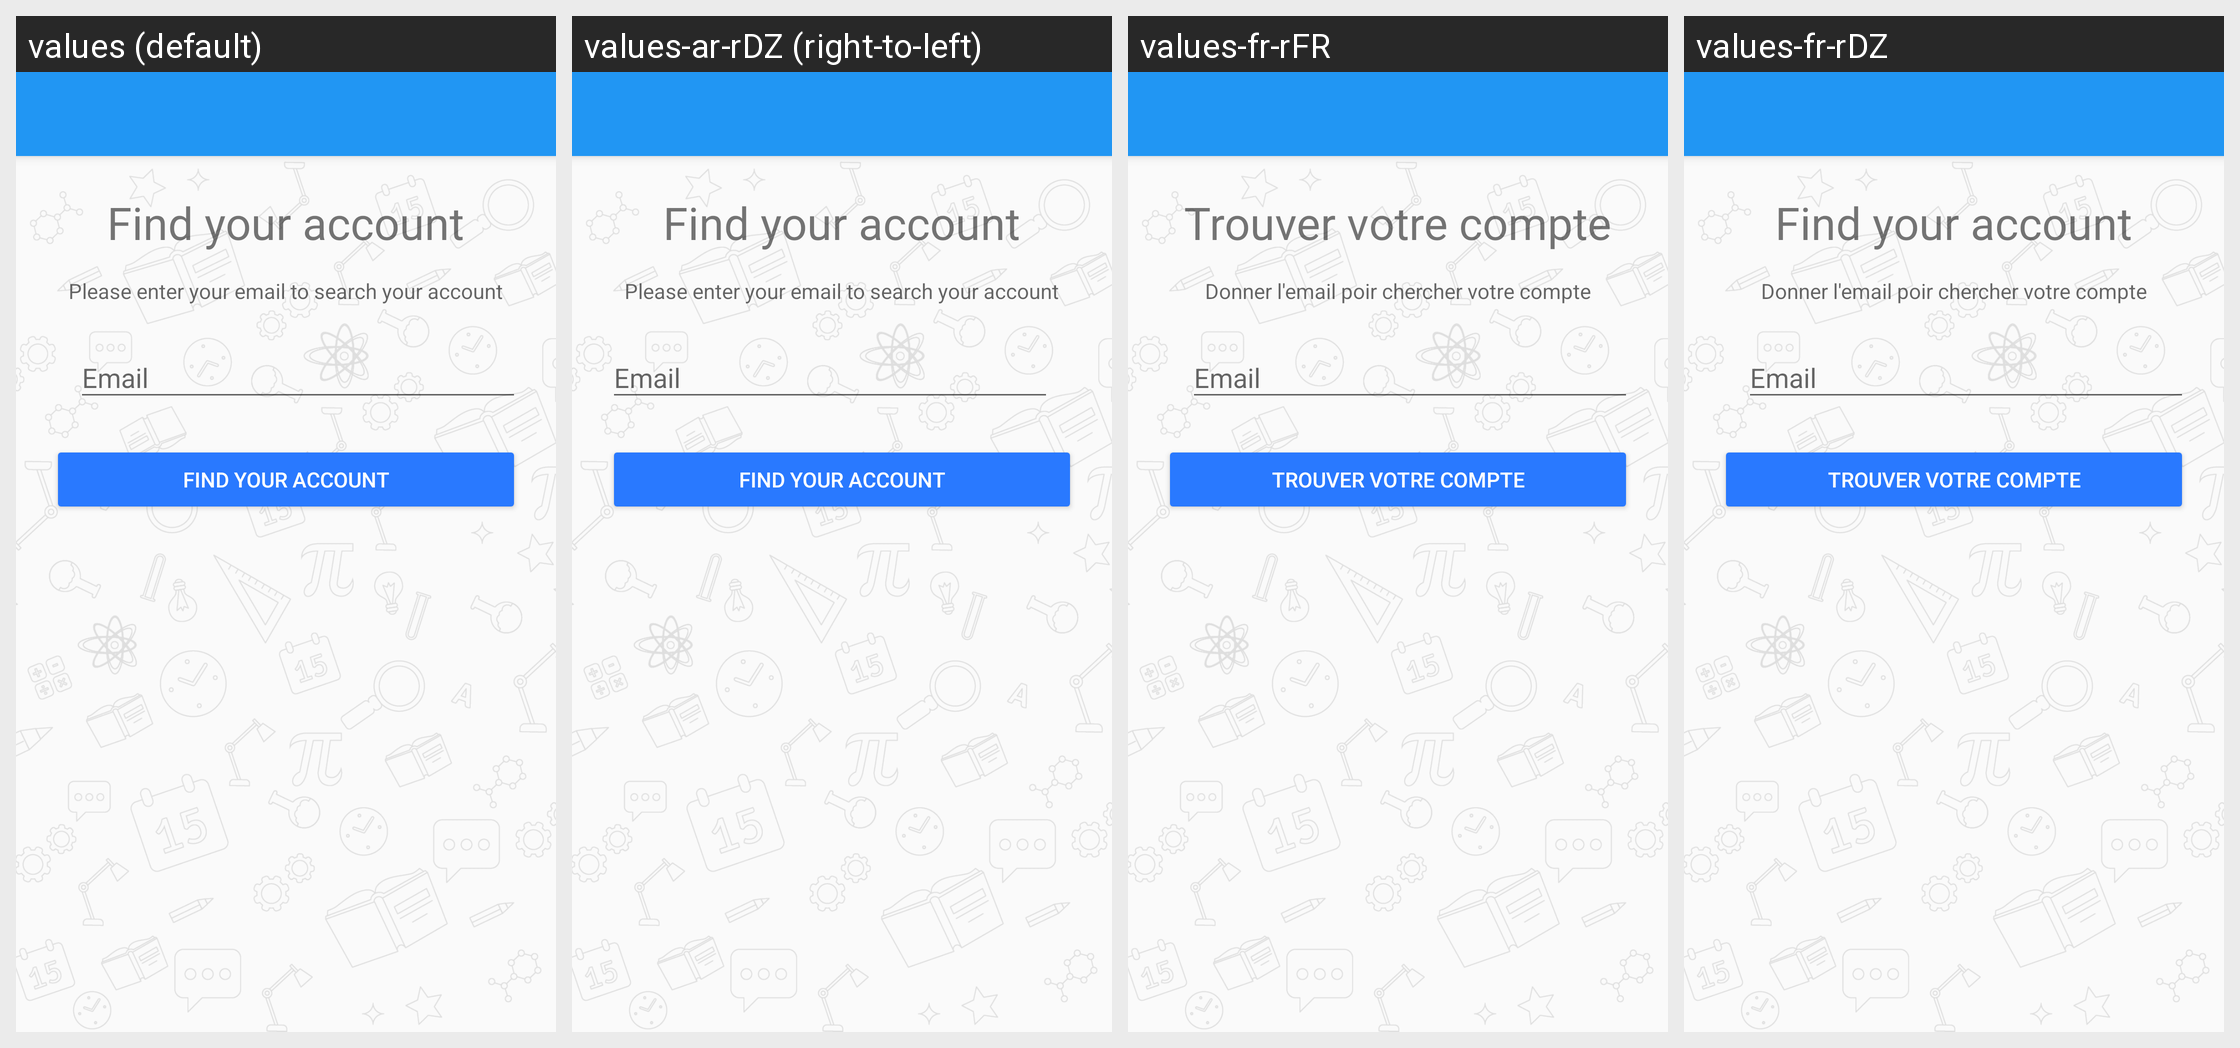

Locale-by-locale string values for the Android screen shown in this grid:
Android screen res/layout/activity_forget_password.xml rendered under 4 locales, left to right: values (default), values-ar-rDZ (right-to-left), values-fr-rFR, values-fr-rDZ. Device: Nexus 5 (rendered at 1080×1920; each locale shown at half size, 540×960, under a caption strip naming it); theme AppTheme.
Strings drawn on this screen, with the default value and each locale's value (text and hints the layout hard-codes, and strings that could not be matched under every locale, appear in the picture but are not listed):

find_your_account
  values: Find your account
  values-ar-rDZ: Find your account  [not translated; the default value is used]
  values-fr-rFR: Trouver votre compte
  values-fr-rDZ: Find your account  [not translated; the default value is used]

account_search
  values: Please enter your email to search your account
  values-ar-rDZ: Please enter your email to search your account  [not translated; the default value is used]
  values-fr-rFR: Donner l'email poir chercher votre compte
  values-fr-rDZ: Donner l'email poir chercher votre compte

find_your_account_text
  values: Find your account
  values-ar-rDZ: Find your account  [not translated; the default value is used]
  values-fr-rFR: Trouver votre compte
  values-fr-rDZ: Trouver votre compte
